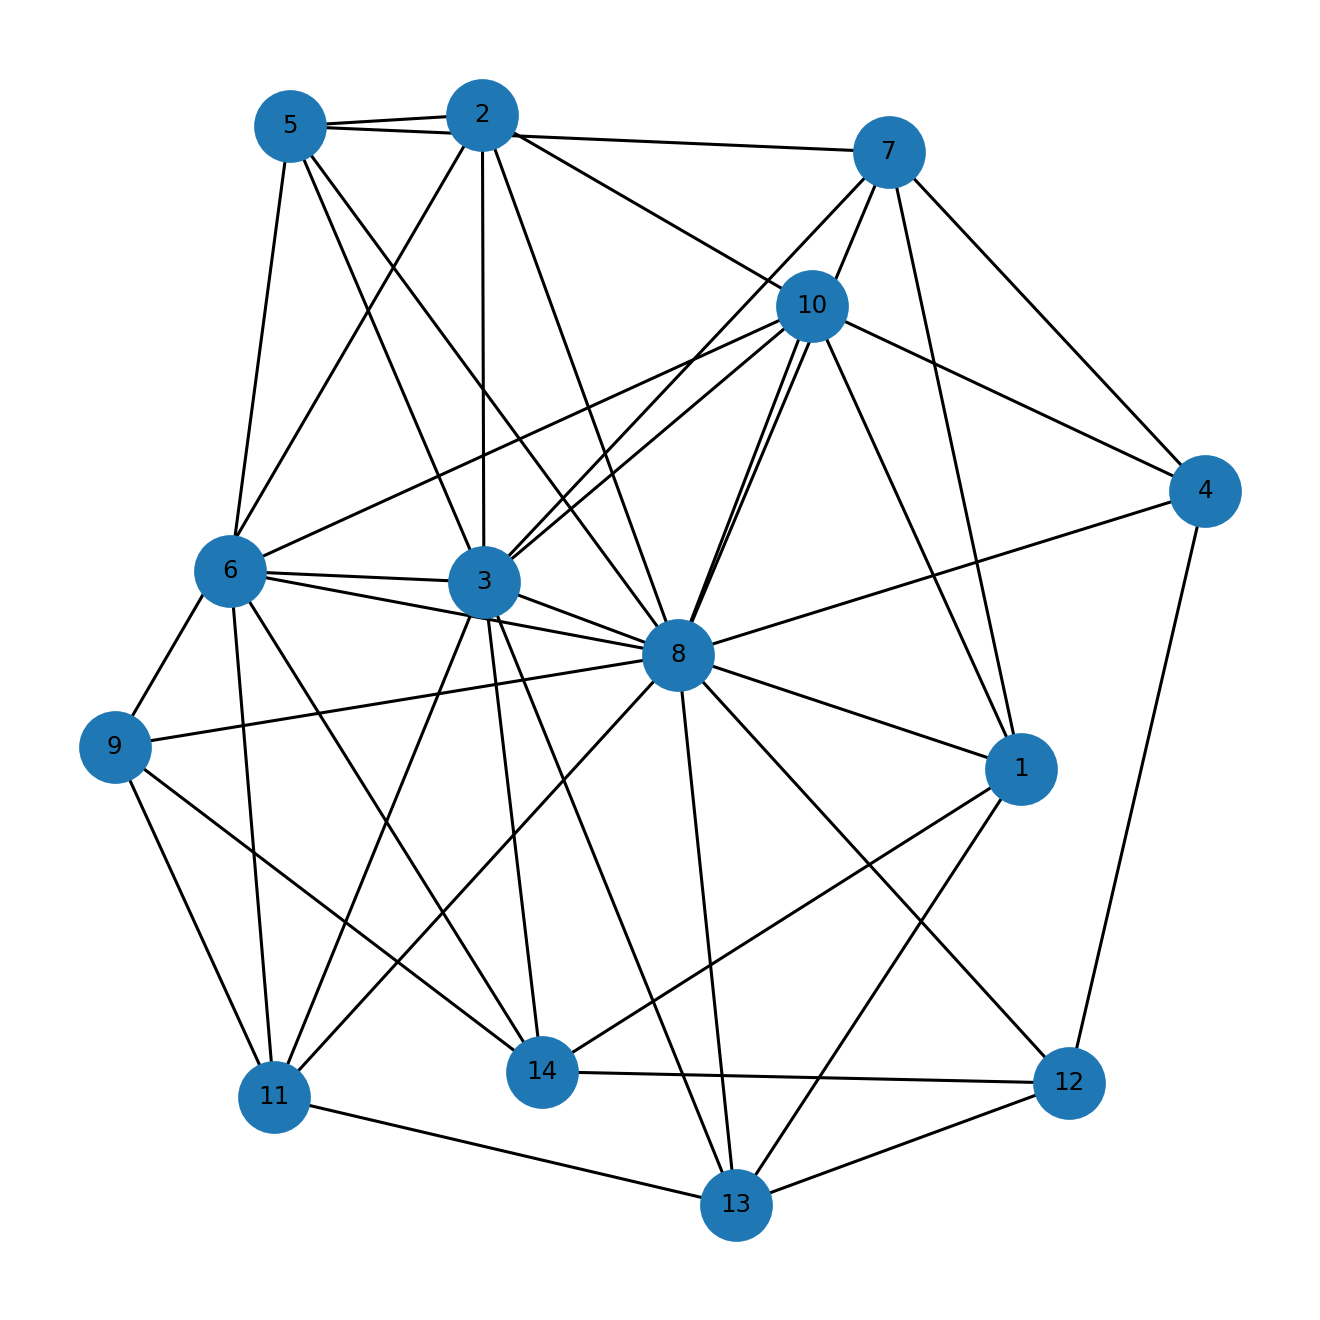

The table this chart was drawn from, first rows:
u, v, kind, ox, oy, x_rel, y_rel
1, 7, proper, 3.0, 4.0, contains, inside
1, 8, proper, 11.0, 1.0, contains, overlap
1, 10, proper, 1.0, 4.0, contains, inside
1, 13, proper, 3.0, 3.0, contains, overlap
1, 14, proper, 1.0, 2.0, contains, overlap
2, 3, proper, 11.0, 1.0, overlap, overlap
2, 5, proper, 4.0, 4.0, contains, inside
2, 8, proper, 6.0, 4.0, overlap, inside
2, 9, proper, 3.0, 1.0, overlap, overlap
2, 10, proper, 1.0, 2.0, contains, overlap
3, 5, proper, 4.0, 6.0, contains, inside
3, 6, proper, 20.0, 1.0, contains, contains
3, 7, proper, 3.0, 1.0, contains, overlap
3, 8, proper, 11.0, 6.0, contains, inside
3, 10, proper, 1.0, 6.0, contains, inside
3, 11, proper, 5.0, 6.0, contains, inside
3, 13, proper, 3.0, 2.0, contains, overlap
3, 14, proper, 1.0, 6.0, contains, inside
4, 7, proper, 3.0, 1.0, contains, inside
4, 8, proper, 9.0, 1.0, overlap, inside
4, 10, proper, 1.0, 1.0, contains, inside
4, 12, proper, 1.0, 1.0, overlap, inside
5, 6, proper, 3.0, 1.0, overlap, contains
5, 7, proper, 2.0, 3.0, overlap, overlap
5, 8, proper, 1.0, 12.0, overlap, inside
6, 8, proper, 11.0, 1.0, contains, inside
6, 10, proper, 1.0, 1.0, contains, inside
6, 11, proper, 5.0, 1.0, contains, inside
6, 14, proper, 1.0, 1.0, contains, inside
7, 8, proper, 2.0, 9.0, overlap, overlap
8, 9, proper, 8.0, 3.0, overlap, overlap
8, 10, proper, 1.0, 15.0, contains, overlap
8, 11, proper, 4.0, 12.0, overlap, overlap
8, 12, proper, 3.0, 3.0, overlap, contains
8, 13, proper, 1.0, 10.0, overlap, overlap
9, 11, proper, 5.0, 5.0, contains, inside
9, 14, proper, 1.0, 4.0, contains, overlap
11, 13, proper, 2.0, 3.0, overlap, overlap
12, 13, proper, 3.0, 3.0, contains, inside
12, 14, proper, 1.0, 3.0, contains, inside
